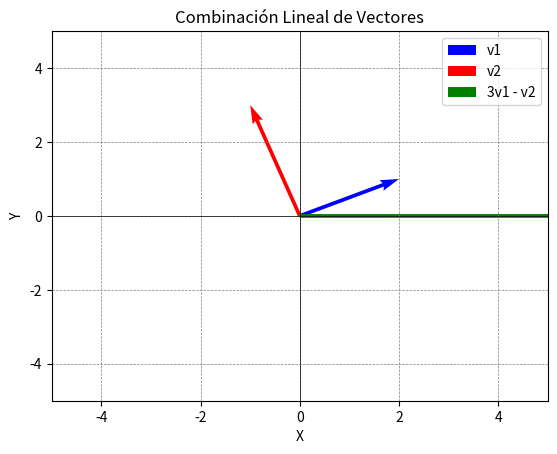

Write Python code to recreate this figure.
import numpy as np
import matplotlib.pyplot as plt

def graficar_vector(vector, color, label):
    plt.quiver(0, 0, vector[0], vector[1], angles='xy', scale_units='xy', scale=1, color=color, label=label)

# Definir dos vectores en el plano xy
v1 = np.array([2, 1])
v2 = np.array([-1, 3])

# Definir coeficientes para la combinación lineal
c1 = 3
c2 = -1

# Calcular la combinación lineal
combinacion_lineal = c1 * v1 + c2 * v2

# Crear el gráfico de los vectores y la combinación lineal
plt.figure()

# Llamar a la función para graficar los vectores
graficar_vector(v1, 'b', 'v1')
graficar_vector(v2, 'r', 'v2')
graficar_vector(combinacion_lineal, 'g', '3v1 - v2')

# Configuraciones adicionales
plt.xlim(-5, 5)
plt.ylim(-5, 5)
plt.xlabel('X')
plt.ylabel('Y')
plt.axhline(0, color='black', linewidth=0.5)
plt.axvline(0, color='black', linewidth=0.5)
plt.grid(color='gray', linestyle='--', linewidth=0.5)
plt.legend()
plt.title('Combinación Lineal de Vectores')
plt.show()
